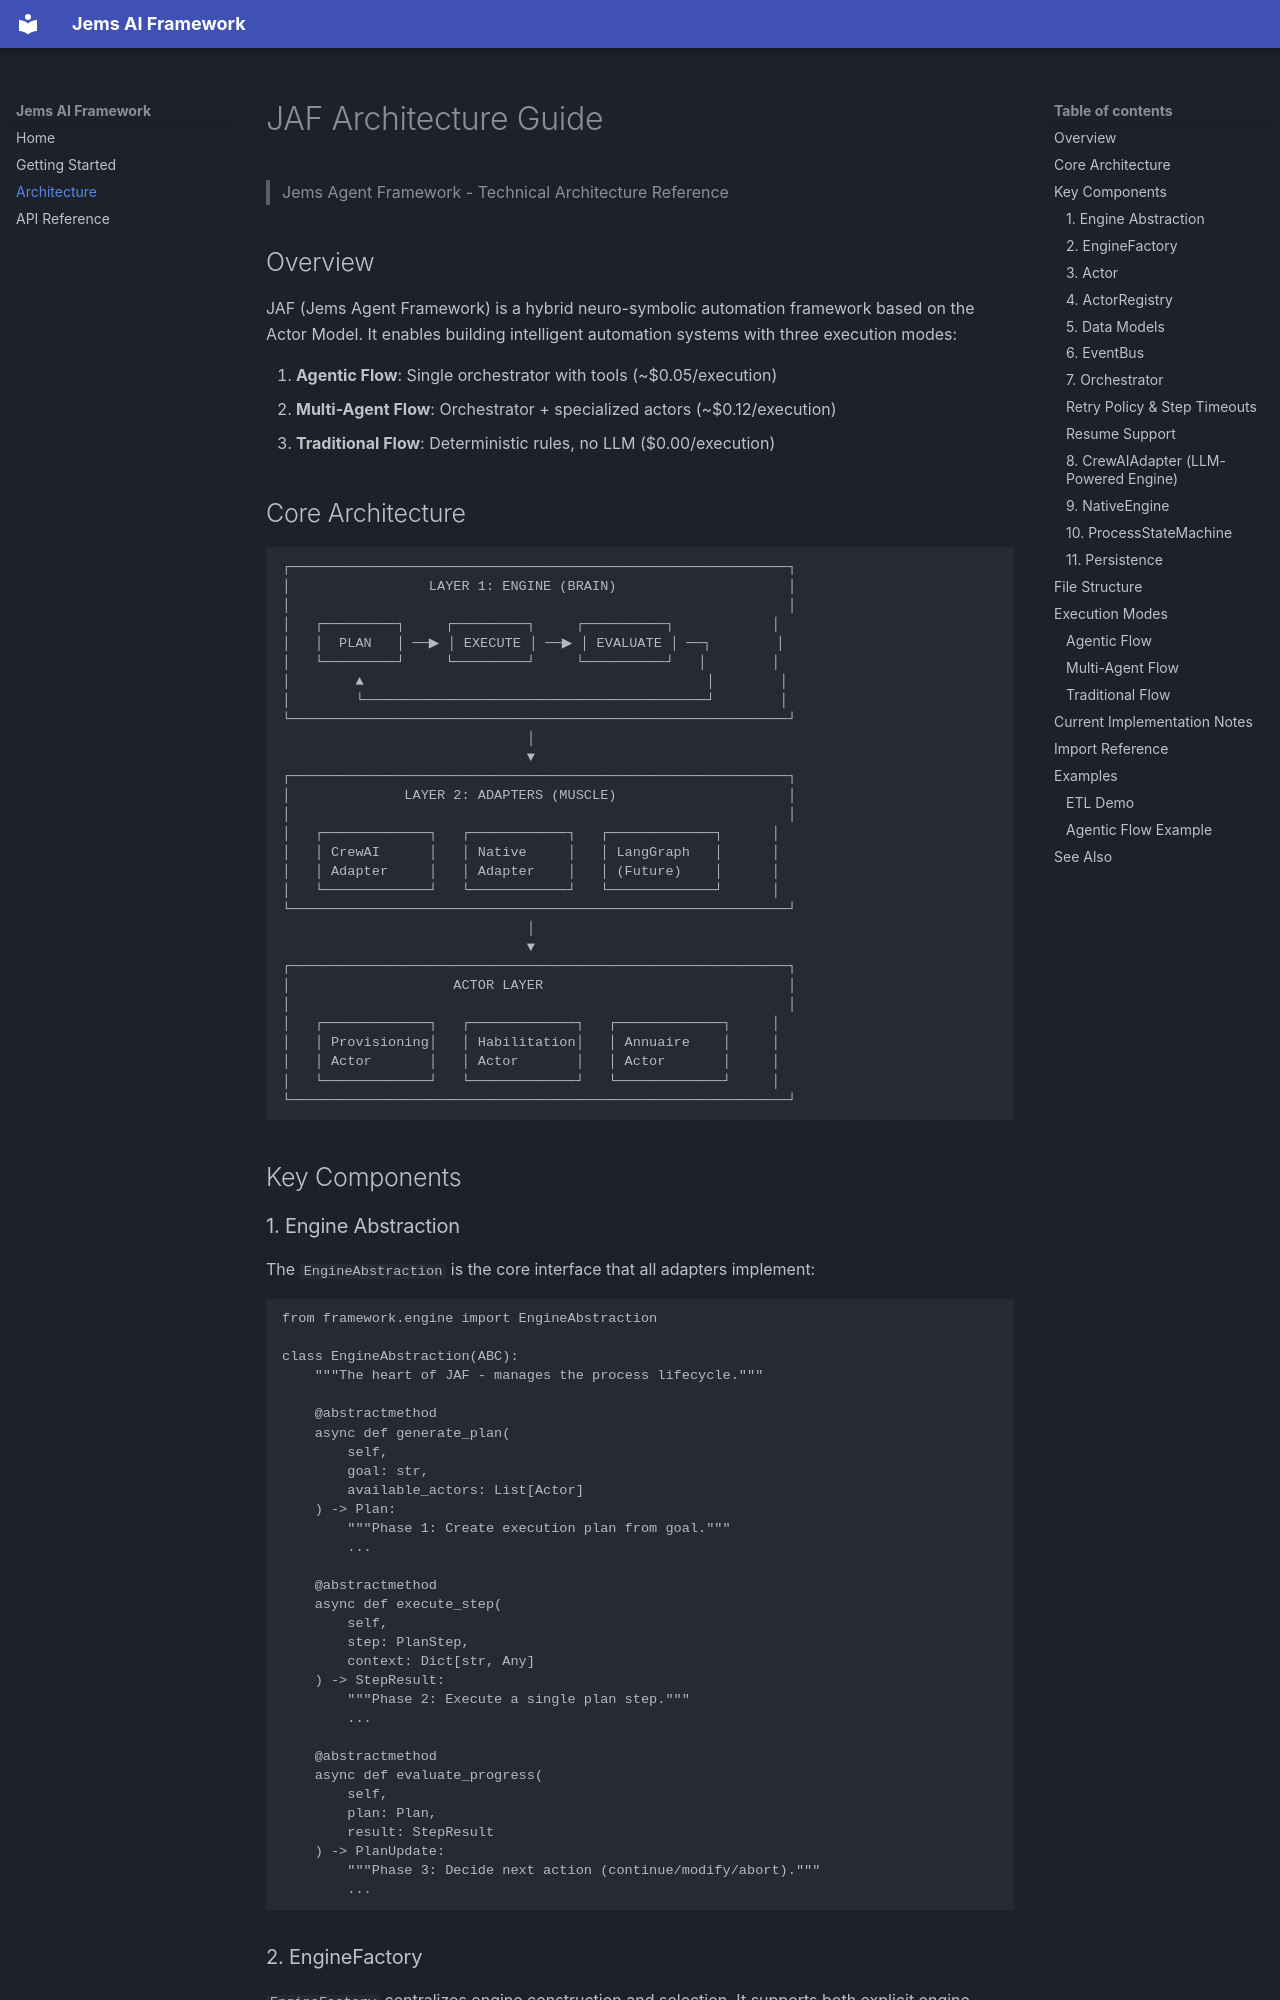

repository: Jean-Christ1/multi-agent-framework-entreprise-v2 · page: ARCHITECTURE/index.html · generator: mkdocs

# JAF Architecture Guide

> Jems Agent Framework - Technical Architecture Reference

## Overview

JAF (Jems Agent Framework) is a hybrid neuro-symbolic automation framework based on the Actor Model. It enables building intelligent automation systems with three execution modes:

1. **Agentic Flow**: Single orchestrator with tools (~$0.05/execution)
2. **Multi-Agent Flow**: Orchestrator + specialized actors (~$0.12/execution)
3. **Traditional Flow**: Deterministic rules, no LLM ($0.00/execution)

## Core Architecture

```
┌─────────────────────────────────────────────────────────────┐
│                 LAYER 1: ENGINE (BRAIN)                     │
│                                                             │
│   ┌─────────┐     ┌─────────┐     ┌──────────┐            │
│   │  PLAN   │ ──▶ │ EXECUTE │ ──▶ │ EVALUATE │ ──┐        │
│   └─────────┘     └─────────┘     └──────────┘   │        │
│        ▲                                          │        │
│        └──────────────────────────────────────────┘        │
└─────────────────────────────────────────────────────────────┘
                              │
                              ▼
┌─────────────────────────────────────────────────────────────┐
│              LAYER 2: ADAPTERS (MUSCLE)                     │
│                                                             │
│   ┌─────────────┐   ┌────────────┐   ┌─────────────┐      │
│   │ CrewAI      │   │ Native     │   │ LangGraph   │      │
│   │ Adapter     │   │ Adapter    │   │ (Future)    │      │
│   └─────────────┘   └────────────┘   └─────────────┘      │
└─────────────────────────────────────────────────────────────┘
                              │
                              ▼
┌─────────────────────────────────────────────────────────────┐
│                    ACTOR LAYER                              │
│                                                             │
│   ┌─────────────┐   ┌─────────────┐   ┌─────────────┐     │
│   │ Provisioning│   │ Habilitation│   │ Annuaire    │     │
│   │ Actor       │   │ Actor       │   │ Actor       │     │
│   └─────────────┘   └─────────────┘   └─────────────┘     │
└─────────────────────────────────────────────────────────────┘
```

## Key Components
